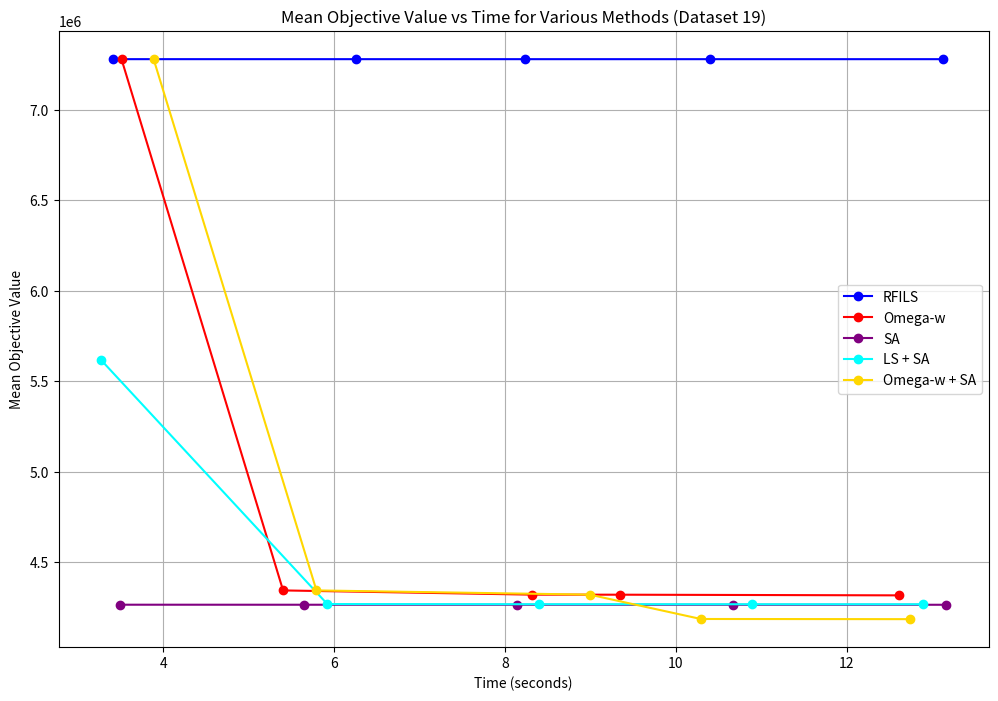

This figure's Python source:
import matplotlib.pyplot as plt

# Updated Data for RFILS (Dataset 19)
time_points_rfi = [3.413, 6.257, 8.228, 10.396, 13.130]
mean_objective_rfi = [7280657.27, 7280595.33, 7280585.40, 7280577.67, 7280575.80]

# Updated Data for Omega-W (Dataset 19)
time_points_omega_w = [3.509, 5.401, 8.318, 9.352, 12.610]
mean_objective_omega_w = [7280654.47, 4343605.63, 4320254.97, 4319965.13, 4316317.03]

# Updated Data for Simulated Annealing (SA) (Dataset 19)
time_points_sim_annealing = [3.486, 5.645, 8.143, 10.666, 13.168]
mean_objective_sim_annealing = [4264611.50, 4264456.50, 4264368.47, 4264317.43, 4264278.13]

# Updated Data for LS + SA (Dataset 19)
time_points_ls_sa = [3.268, 5.919, 8.393, 10.897, 12.899]
mean_objective_ls_sa = [5618376.97, 4268211.17, 4267271.40, 4267166.93, 4267109.50]

# Updated Data for Omega-w + SA (Dataset 19)
time_points_omega_sa = [3.885, 5.792, 8.991, 10.293, 12.738]
mean_objective_omega_sa = [7280654.47, 4343605.63, 4320254.97, 4185674.00, 4184725.37]

# Plotting the graph for Dataset 19
plt.figure(figsize=(12, 8))

# Plot for RFILS (Dataset 19)
plt.plot(time_points_rfi, mean_objective_rfi, marker='o', label='RFILS', linestyle='-', color='blue')

# Plot for Omega-W (Dataset 19)
plt.plot(time_points_omega_w, mean_objective_omega_w, marker='o', label='Omega-w', linestyle='-', color='red')

# Plot for Simulated Annealing (Dataset 19)
plt.plot(time_points_sim_annealing, mean_objective_sim_annealing, marker='o', label='SA', linestyle='-', color='purple')

# Plot for LS + SA (Dataset 19)
plt.plot(time_points_ls_sa, mean_objective_ls_sa, marker='o', label='LS + SA', linestyle='-', color='cyan')

# Plot for Omega-w + SA (Dataset 19)
plt.plot(time_points_omega_sa, mean_objective_omega_sa, marker='o', label='Omega-w + SA', linestyle='-', color='gold')

# Adding labels and title
plt.xlabel('Time (seconds)')
plt.ylabel('Mean Objective Value')
plt.title('Mean Objective Value vs Time for Various Methods (Dataset 19)')
plt.grid(True)
plt.legend()

# Show the plot
plt.show()